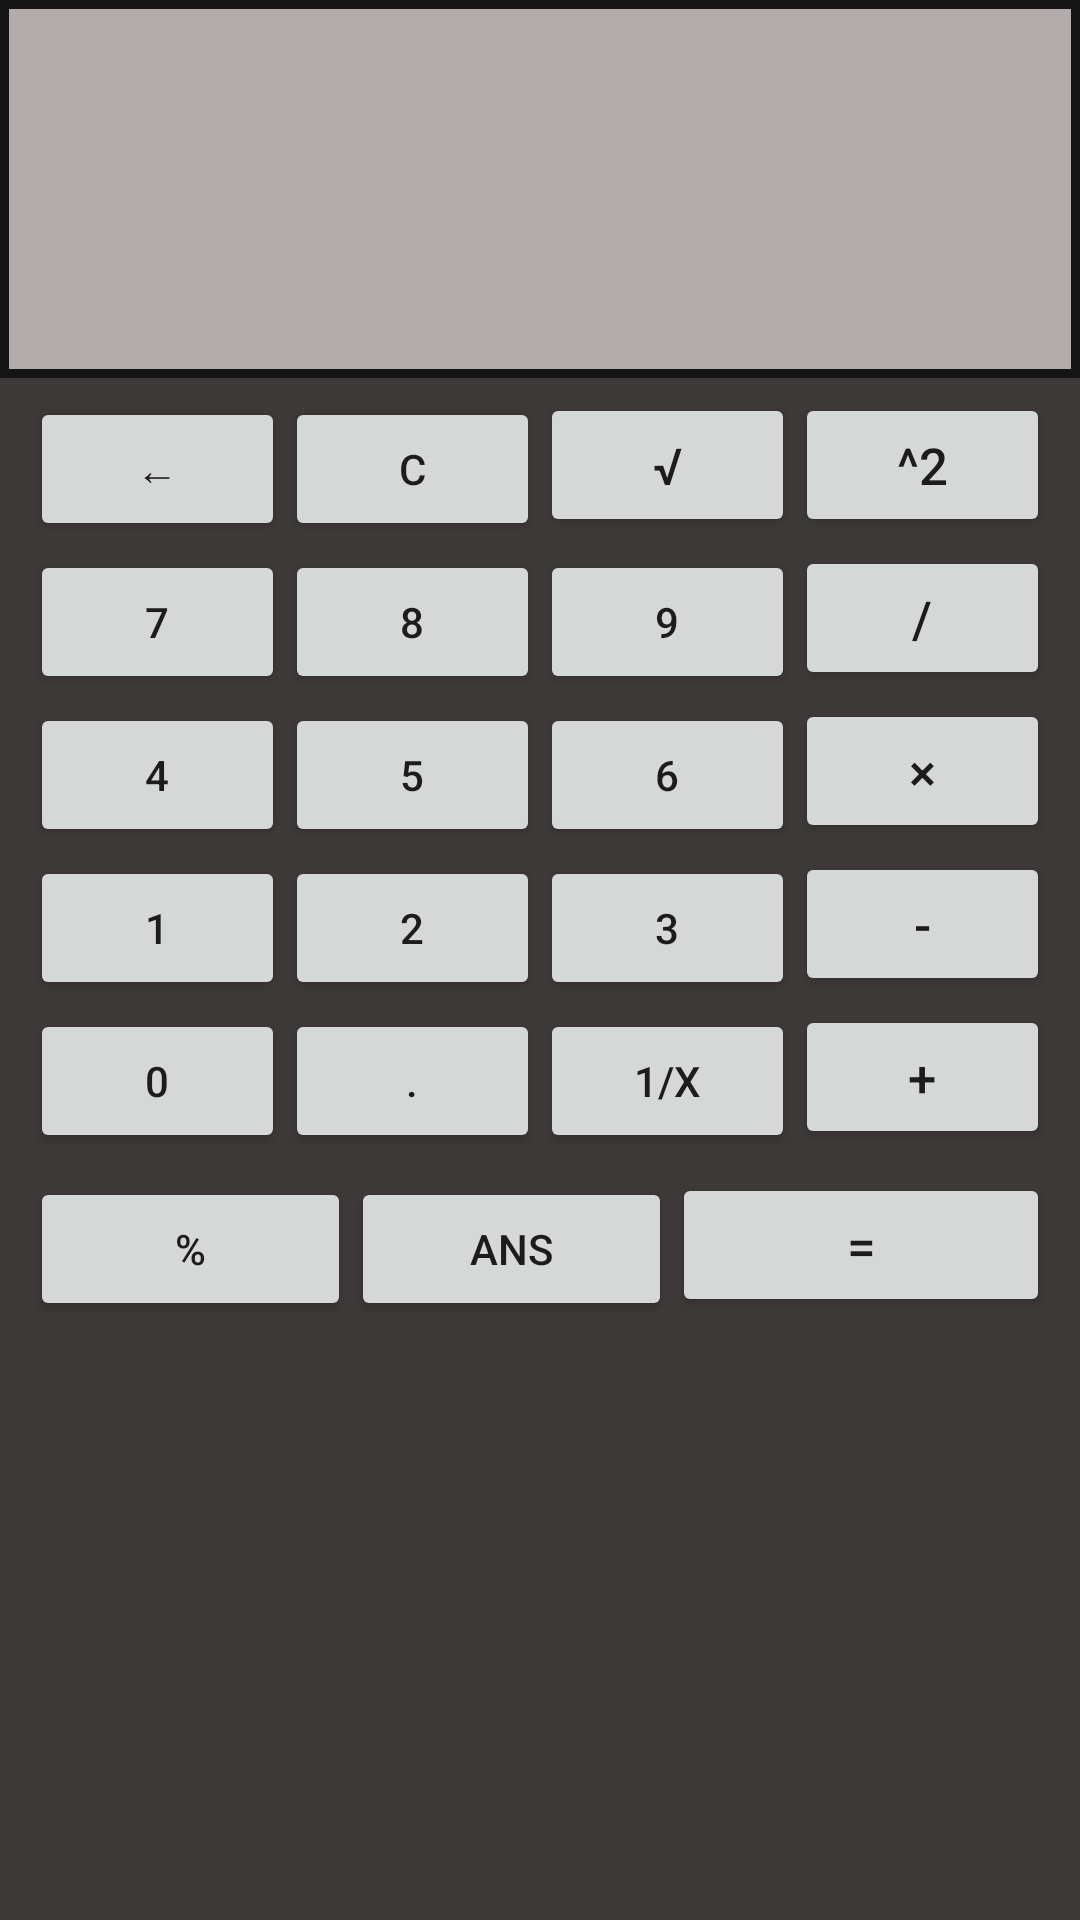

The Android layout XML behind this screen, and the referenced resources:
<!-- AndroidManifest.xml: application theme AppTheme -->
<!-- res/layout/pm_fragement.xml -->
<?xml version="1.0" encoding="utf-8"?>
<RelativeLayout
    xmlns:android="http://schemas.android.com/apk/res/android"
    xmlns:app="http://schemas.android.com/apk/res-auto"
    xmlns:tools="http://schemas.android.com/tools"
    android:layout_width="match_parent"
    android:layout_height="match_parent"
    android:background="@color/Background"
    android:orientation="vertical"
    tools:context="com.mys3.mycalculator.MainActivity">

    <TextView
        android:id="@+id/textViewCalculator"
        android:layout_width="match_parent"
        android:layout_height="120dp"
        android:layout_alignParentTop="true"
        android:layout_margin="3dp"
        android:background="@color/Display"
        android:text=""
        android:textSize="19sp"
        android:textColor="@color/Background" />

    <GridLayout
        android:id="@+id/calculatorGridView"
        android:layout_width="match_parent"
        android:layout_height="match_parent"
        android:layout_below="@+id/textViewCalculator"
        android:background="@color/Buttonpad">


        <TableRow
            android:id="@+id/tablerow1"
            android:layout_column="0"
            android:layout_width="match_parent"
            android:layout_height="wrap_content"
            android:layout_marginLeft="10dp"
            android:layout_marginRight="10dp"
            android:layout_marginTop="5dp">


            <Button
                android:id="@+id/Edit"
                android:layout_width="wrap_content"
                android:layout_weight="0.25"
                android:layout_height="wrap_content"
                android:text="@string/del"
                android:onClick="EditButtonClick" />

            <Button
                android:id="@+id/buttonC"
                android:layout_width="wrap_content"
                android:layout_weight="0.25"
                android:layout_height="wrap_content"
                android:onClick="RefreshButtonClick"
                android:text="@string/ButtonC" />

            <Button
                android:id="@+id/buttonLeftMove"
                android:layout_width="wrap_content"
                android:layout_weight="0.25"
                android:layout_height="wrap_content"
                android:text="@string/square_root_symbol"
                android:textSize="17sp"
                android:onClick="ButtonSquarRoot" />

            <Button
                android:id="@+id/buttonRightMove"
                android:layout_weight="0.25"
                android:layout_width="wrap_content"
                android:layout_height="wrap_content"
                android:text="@string/squar"
                android:textSize="17sp"
                android:onClick="ButtonSquar" />


        </TableRow>

        <TableRow
            android:id="@+id/tablerow2"
            android:layout_column="0"
            android:layout_width="match_parent"
            android:layout_marginLeft="10dp"
            android:layout_marginRight="10dp"
            android:layout_marginTop="3dp"
            android:layout_row="1">

            <Button
                android:id="@+id/button7"
                android:layout_width="wrap_content"
                android:layout_weight="0.25"
                android:layout_height="wrap_content"
                android:onClick="ButtonClick"
                android:text="@string/Button7" />

            <Button
                android:id="@+id/button8"
                android:layout_width="wrap_content"
                android:layout_weight="0.25"
                android:layout_height="wrap_content"
                android:onClick="ButtonClick"
                android:text="@string/Button8" />

            <Button
                android:id="@+id/button9"
                android:layout_width="wrap_content"
                android:layout_weight="0.25"
                android:layout_height="wrap_content"                android:onClick="ButtonClick"
                android:text="@string/Button9" />


            <Button
                android:id="@+id/buttonDiv"
                android:layout_width="wrap_content"
                android:layout_weight="0.25"
                android:layout_height="wrap_content"
                android:onClick="ArithmaticButtonClick"
                android:textSize="17sp"
                android:text="@string/ButtonDivision" />


        </TableRow>

        <TableRow
            android:id="@+id/tablerow3"
            android:layout_column="0"
            android:layout_width="match_parent"
            android:layout_marginLeft="10dp"
            android:layout_marginRight="10dp"
            android:layout_marginTop="3dp"
            android:layout_row="2">

            <Button
                android:id="@+id/button4"
                android:layout_width="wrap_content"
                android:layout_weight="0.25"
                android:layout_height="wrap_content"
                android:onClick="ButtonClick"
                android:text="@string/Button4" />

            <Button
                android:id="@+id/button5"
                android:layout_width="wrap_content"
                android:layout_weight="0.25"
                android:layout_height="wrap_content"
                android:onClick="ButtonClick"
                android:text="@string/Button5" />

            <Button
                android:id="@+id/button6"
                android:layout_width="wrap_content"
                android:layout_weight="0.25"
                android:layout_height="wrap_content"
                android:onClick="ButtonClick"
                android:text="@string/Button6" />

            <Button
                android:id="@+id/buttonMultiple"
                android:layout_width="wrap_content"
                android:layout_weight="0.25"
                android:layout_height="wrap_content"
                android:onClick="ArithmaticButtonClick"
                android:textSize="17sp"
                android:text="@string/ButtonMultiple" />

        </TableRow>

        <TableRow
            android:id="@+id/tablerow4"
            android:layout_column="0"
            android:layout_width="match_parent"
            android:layout_marginLeft="10dp"
            android:layout_marginRight="10dp"
            android:layout_marginTop="3dp"
            android:layout_row="3">

            <Button
                android:id="@+id/button1"
                android:layout_width="wrap_content"
                android:layout_weight="0.25"
                android:layout_height="wrap_content"
                android:onClick="ButtonClick"
                android:text="@string/Button1" />

            <Button
                android:id="@+id/button2"
                android:layout_width="wrap_content"
                android:layout_weight="0.25"
                android:layout_height="wrap_content"
                android:onClick="ButtonClick"
                android:text="@string/Button2" />

            <Button
                android:id="@+id/button3"
                android:layout_width="wrap_content"
                android:layout_weight="0.25"
                android:layout_height="wrap_content"
                android:onClick="ButtonClick"
                android:text="@string/Button3" />


            <Button
                android:id="@+id/buttonminus"
                android:layout_width="wrap_content"
                android:layout_weight="0.25"
                android:layout_height="wrap_content"
                android:onClick="ArithmaticButtonClick"
                android:text="@string/ButtonMinus"
                android:textSize="17sp"/>

        </TableRow>

        <TableRow
            android:id="@+id/tablerow5"
            android:layout_column="0"
            android:layout_width="match_parent"
            android:layout_marginBottom="5dp"
            android:layout_marginLeft="10dp"
            android:layout_marginRight="10dp"
            android:layout_marginTop="3dp"
            android:layout_row="4">

            <Button
                android:id="@+id/buttonZero"
                android:layout_width="wrap_content"
                android:layout_weight="0.25"
                android:layout_height="wrap_content"
                android:onClick="ButtonClick"
                android:text="@string/ButtonZero" />

            <Button
                android:id="@+id/buttonPoint"
                android:layout_width="wrap_content"
                android:layout_weight="0.25"
                android:layout_height="wrap_content"
                android:onClick="ButtonClick"
                android:text="@string/ButtonPoint" />

            <Button
                android:id="@+id/inverse"
                android:layout_width="wrap_content"
                android:layout_weight="0.25"
                android:layout_height="wrap_content"
                android:onClick="ButtonInverse"
                android:text="@string/inverse"/>

            <Button
                android:id="@+id/buttonPlus"
                android:layout_width="wrap_content"
                android:layout_weight="0.25"
                android:layout_height="wrap_content"
                android:onClick="ArithmaticButtonClick"
                android:text="@string/ButtonPlus"
                android:textSize="17sp"/>

        </TableRow>

        <TableRow
            android:id="@+id/tablerow6"
            android:layout_column="0"
            android:layout_width="match_parent"
            android:layout_marginBottom="5dp"
            android:layout_marginLeft="10dp"
            android:layout_marginRight="10dp"
            android:layout_marginTop="3dp"
            android:layout_row="5">


            <Button
                android:id="@+id/buttonPercentage"
                android:layout_width="wrap_content"
                android:layout_weight="0.25"
                android:layout_height="wrap_content"
                android:onClick="ButtonPercentageClick"
                android:text="@string/percentage" />

            <Button
                android:id="@+id/ANS"
                android:layout_width="wrap_content"
                android:layout_weight="0.25"
                android:layout_height="wrap_content"
                android:onClick="AnsButtonClick"
                android:text="@string/ans" />

            <Button
                android:id="@+id/buttonEqual"
                android:layout_width="wrap_content"
                android:layout_weight=".50"
                android:layout_height="wrap_content"
                android:onClick="AnswerButtonClicked"
                android:text="@string/ButtonEqual"
                android:textSize="17sp"/>

        </TableRow>

    </GridLayout>

</RelativeLayout>
<!-- resources referenced by this layout -->
<resources>
  <color name="Background">#151414</color>
  <color name="Buttonpad">#3e3939</color>
  <color name="Display">#b4acac</color>
  <string name="Button1">1</string>
  <string name="Button2">2</string>
  <string name="Button3">3</string>
  <string name="Button4">4</string>
  <string name="Button5">5</string>
  <string name="Button6">6</string>
  <string name="Button7">7</string>
  <string name="Button8">8</string>
  <string name="Button9">9</string>
  <string name="ButtonC">C</string>
  <string name="ButtonDivision">/</string>
  <string name="ButtonEqual">=</string>
  <string name="ButtonMinus">-</string>
  <string name="ButtonMultiple">\u00d7</string>
  <string name="ButtonPlus">+</string>
  <string name="ButtonPoint">.</string>
  <string name="ButtonZero">0</string>
  <string name="ans">ANS</string>
  <string name="del">\u2190</string>
  <string name="inverse">1/x</string>
  <string name="percentage">%</string>
  <string name="squar">^2</string>
  <string name="square_root_symbol">\u221a</string>
  <style name="AppTheme" parent="Theme.AppCompat.Light.DarkActionBar">
          
          <item name="colorPrimary">#3e3939</item>
          <item name="colorPrimaryDark">#3e3939</item>
          <item name="colorAccent">#3e3939</item>
      </style>
</resources>
